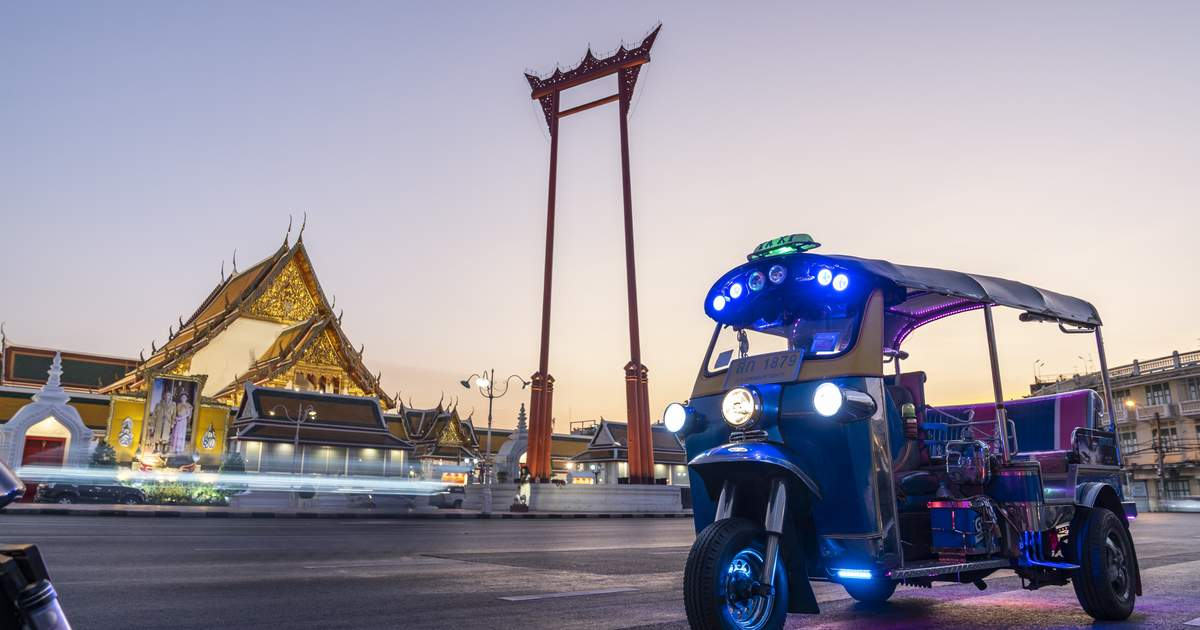
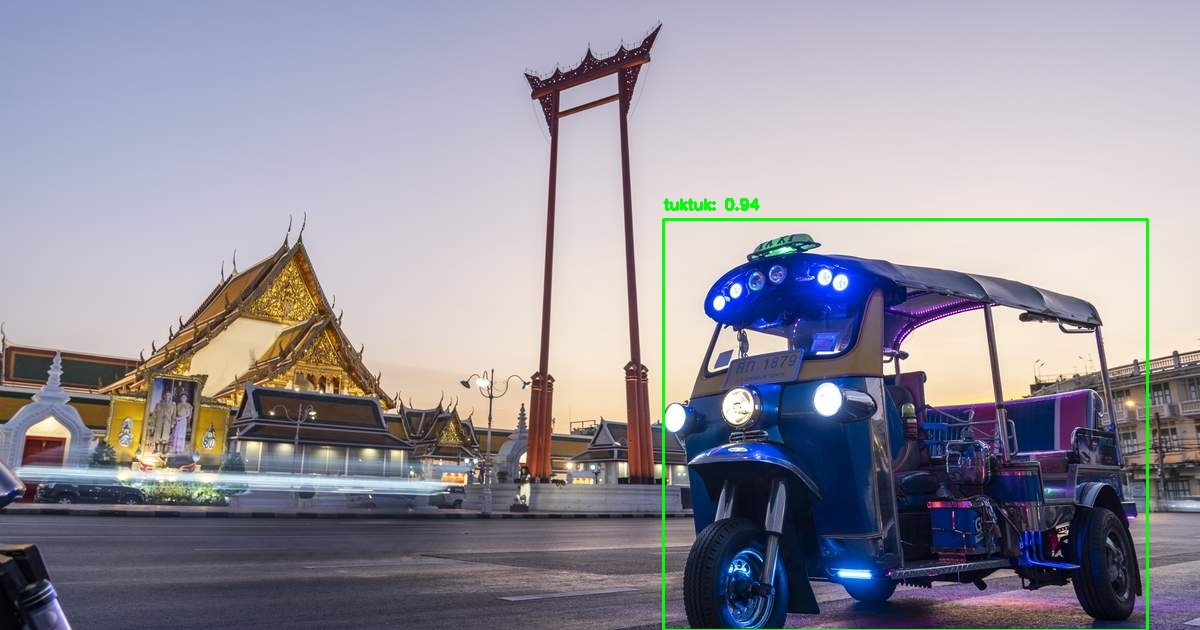
Input picture: input.jpg (1200x630), committed beside the script.
Output picture: output.jpg (1200x630), as committed by the script's author.
Transform script: test.py (Python; library hint: OpenCV): line 10 names the input picture, line 41 names the output picture.
import cv2
import torch
from ultralytics import YOLO
import numpy as np

# Load the tuktuk detection model
model = YOLO('best.pt')

# Load image
img_path = 'img/input.jpg'
img = cv2.imread(img_path)

if img is None:
    print(f"Error: Could not load image from {img_path}")
    exit()

# Run inference
results = model(img)

# Process results
for result in results:
    boxes = result.boxes
    if boxes is not None:
        for box in boxes:
            # Get bounding box coordinates
            x1, y1, x2, y2 = box.xyxy[0].cpu().numpy()
            confidence = box.conf[0].cpu().numpy()
            class_id = box.cls[0].cpu().numpy()
            
            # Only show detections with confidence > 50%
            if confidence > 0.5:
                # Draw bounding box
                cv2.rectangle(img, (int(x1), int(y1)), (int(x2), int(y2)), (0, 255, 0), 2)
                
                # Add label
                label = f'tuktuk: {confidence:.2f}'
                cv2.putText(img, label, (int(x1), int(y1-10)), 
                           cv2.FONT_HERSHEY_SIMPLEX, 0.5, (0, 255, 0), 2)

# Save result
output_path = 'img/output.jpg'
cv2.imwrite(output_path, img)
print(f"Detection completed. Result saved to {output_path}")

# Display result (optional)
cv2.imshow('Tuktuk Detection', img)
cv2.waitKey(0)
cv2.destroyAllWindows()